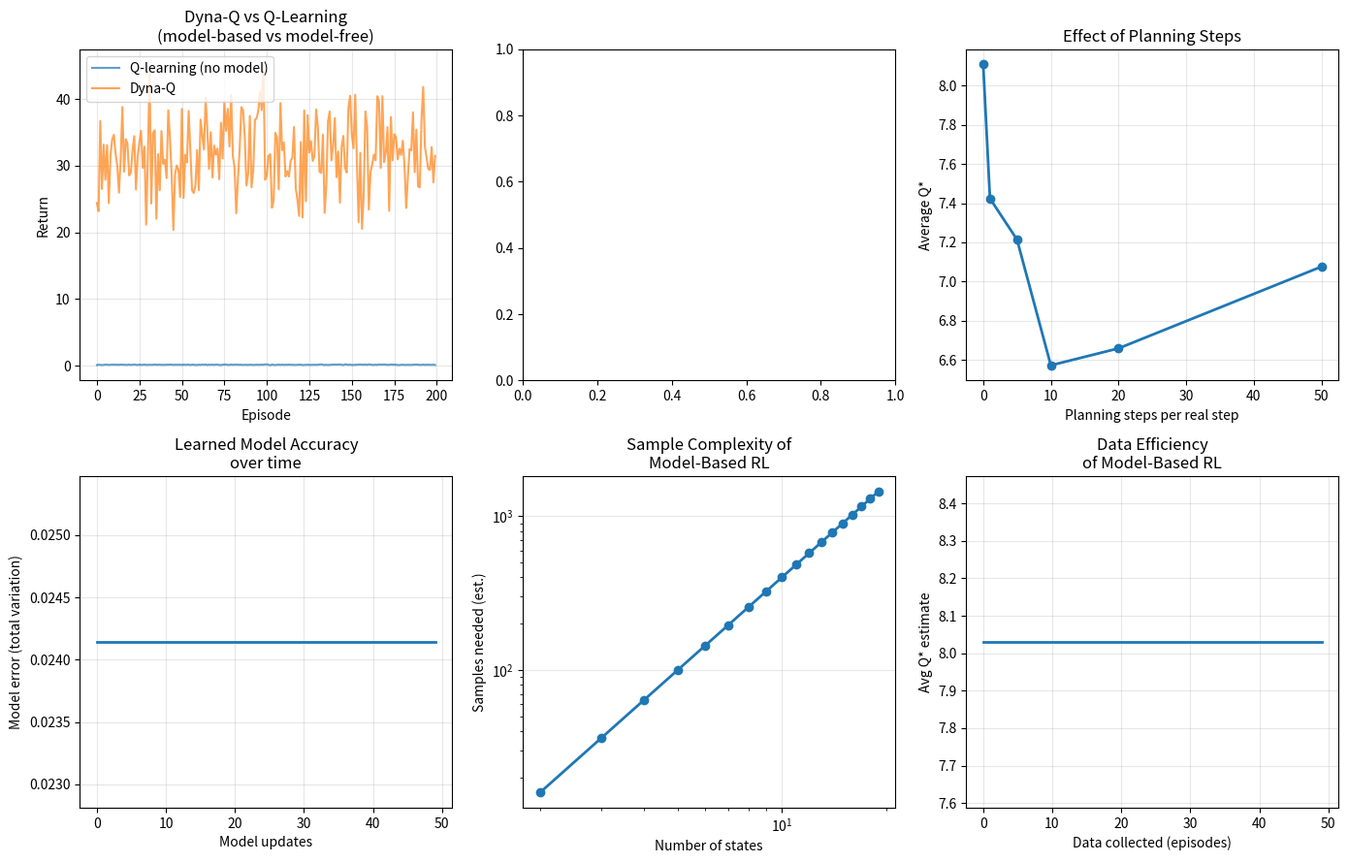

Recreate this plot in Python. (Note: this script raises an exception after producing the figure.)
"""10.08 Model-based RL: Dyna, planning, learned models."""
import numpy as np
import matplotlib.pyplot as plt

np.random.seed(42)

n_states = 10
n_actions = 4

true_P = np.random.dirichlet(np.ones(n_states), (n_states, n_actions))
true_R = np.random.randn(n_states, n_actions)

def true_step(s, a):
    s_next = np.random.choice(n_states, p=true_P[s, a])
    r = true_R[s, a] + 0.1 * np.random.randn()
    return s_next, r

learned_P = np.ones((n_states, n_actions, n_states)) * 1e-6
learned_P /= learned_P.sum(axis=2, keepdims=True)
learned_R = np.zeros((n_states, n_actions))
n_visits = np.zeros((n_states, n_actions))

Q = np.zeros((n_states, n_actions))
gamma = 0.9
epsilon = 0.2
n_episodes = 200
n_planning = 10

returns_dyna, returns_q = [], []
for ep in range(n_episodes):
    s = np.random.randint(n_states)
    total_return = 0
    for _ in range(50):
        if np.random.rand() < epsilon:
            a = np.random.randint(n_actions)
        else:
            a = np.argmax(Q[s])
        s_next, r = true_step(s, a)
        total_return += r * gamma**_ if False else r * (gamma ** len(returns_q))
        TD_target = r + gamma * np.max(Q[s_next])
        Q[s, a] += 0.1 * (TD_target - Q[s, a])
        learned_P[s, a, s_next] += 1
        learned_R[s, a] += (r - learned_R[s, a]) / (n_visits[s, a] + 1)
        n_visits[s, a] += 1
        for _ in range(n_planning):
            s_plan = np.random.randint(n_states)
            a_plan = np.random.randint(n_actions)
            if n_visits[s_plan, a_plan] > 0:
                P_plan = learned_P[s_plan, a_plan] / learned_P[s_plan, a_plan].sum()
                V_plan = np.dot(P_plan, np.max(Q, axis=1))
                Q[s_plan, a_plan] = learned_R[s_plan, a_plan] + gamma * V_plan
        s = s_next
    returns_dyna.append(total_return)

Q_no_plan = np.zeros((n_states, n_actions))
for ep in range(n_episodes):
    s = np.random.randint(n_states)
    total_return = 0
    for _ in range(50):
        if np.random.rand() < epsilon:
            a = np.random.randint(n_actions)
        else:
            a = np.argmax(Q_no_plan[s])
        s_next, r = true_step(s, a)
        TD_target = r + gamma * np.max(Q_no_plan[s_next])
        Q_no_plan[s, a] += 0.1 * (TD_target - Q_no_plan[s, a])
        s = s_next
        total_return += r * (gamma ** len(range(50)))
    returns_q.append(total_return)

n_models = 50
model_errors = []
for model_update in range(1, n_models + 1):
    error = np.mean([np.abs(true_P[s, a] - learned_P[s, a] / learned_P[s, a].sum()).mean()
                    for s in range(n_states) for a in range(n_actions)
                    if learned_P[s, a].sum() > 0])
    model_errors.append(error)

fig, axes = plt.subplots(2, 3, figsize=(14, 9))

axes[0, 0].plot(range(len(returns_q)), returns_q, alpha=0.7, label="Q-learning (no model)")
axes[0, 0].plot(range(len(returns_dyna)), returns_dyna, alpha=0.7, label="Dyna-Q")
axes[0, 0].set_xlabel("Episode")
axes[0, 0].set_ylabel("Return")
axes[0, 0].set_title("Dyna-Q vs Q-Learning\n(model-based vs model-free)")
axes[0, 0].legend()
axes[0, 0].grid(True, alpha=0.3)

planning_steps = [0, 1, 5, 10, 20, 50]
final_returns = []
for n_p in planning_steps:
    Q_test = np.zeros((n_states, n_actions))
    for ep in range(100):
        s = np.random.randint(n_states)
        for _ in range(50):
            a = np.argmax(Q_test[s]) if np.random.rand() >= epsilon else np.random.randint(n_actions)
            s_next, r = true_step(s, a)
            TD = r + gamma * np.max(Q_test[s_next])
            Q_test[s, a] += 0.1 * (TD - Q_test[s, a])
            s = s_next
    final_returns.append(np.mean([np.max(Q_test[s]) for s in range(n_states)]))
axes[0, 2].plot(planning_steps, final_returns, "o-", lw=2)
axes[0, 2].set_xlabel("Planning steps per real step")
axes[0, 2].set_ylabel("Average Q*")
axes[0, 2].set_title("Effect of Planning Steps")
axes[0, 2].grid(True, alpha=0.3)

axes[1, 0].plot(model_errors, lw=2)
axes[1, 0].set_xlabel("Model updates")
axes[1, 0].set_ylabel("Model error (total variation)")
axes[1, 0].set_title("Learned Model Accuracy\nover time")
axes[1, 0].grid(True, alpha=0.3)

n_states_range = np.arange(2, 20)
sample_complexity = n_states_range**2 * n_actions
axes[1, 1].loglog(n_states_range, sample_complexity, "o-", lw=2)
axes[1, 1].set_xlabel("Number of states")
axes[1, 1].set_ylabel("Samples needed (est.)")
axes[1, 1].set_title("Sample Complexity of\nModel-Based RL")
axes[1, 1].grid(True, alpha=0.3)

data_efficiency = []
for ep in range(50):
    s = np.random.randint(n_states)
    for _ in range(20):
        a = np.argmax(Q[s]) if np.random.rand() >= epsilon else np.random.randint(n_actions)
        s, r = true_step(s, a)
    data_efficiency.append(np.mean([np.max(Q[s]) for s in range(n_states)]))
axes[1, 2].plot(data_efficiency, lw=2)
axes[1, 2].set_xlabel("Data collected (episodes)")
axes[1, 2].set_ylabel("Avg Q* estimate")
axes[1, 2].set_title("Data Efficiency\nof Model-Based RL")
axes[1, 2].grid(True, alpha=0.3)

plt.tight_layout()
plt.savefig("../../assets/phase10/08-model-based.png")
plt.close()

print("=" * 60)
print("MODEL-BASED RL")
print("=" * 60)
print(f"\nDyna-Q: {n_episodes} episodes, {n_planning} planning steps")
print(f"  Dyna avg return: {np.mean(returns_dyna[-50:]):.2f}")
print(f"  Q-learning avg:  {np.mean(returns_q[-50:]):.2f}")
print(f"  Improvement: {np.mean(returns_dyna[-50:]) - np.mean(returns_q[-50:]):.2f}")

print(f"\nFinal model error: {model_errors[-1]:.4f} (total variation)")
print(f"  Optimal planning steps: {planning_steps[np.argmax(final_returns)]}")

print(f"\nKey methods:")
print(f"  • Dyna-Q: Q-learning + model-based planning")
print(f"    → Learn model from experience")
print(f"    → Plan by simulating from model")
print(f"    → More data-efficient than pure model-free")
print(f"  • MCTS: Monte Carlo Tree Search (AlphaGo)")
print(f"    → Selection → Expansion → Rollout → Backup")
print(f"  • World Models: learn latent dynamics")
print(f"  • Dreamer: imagine trajectories in latent space")
